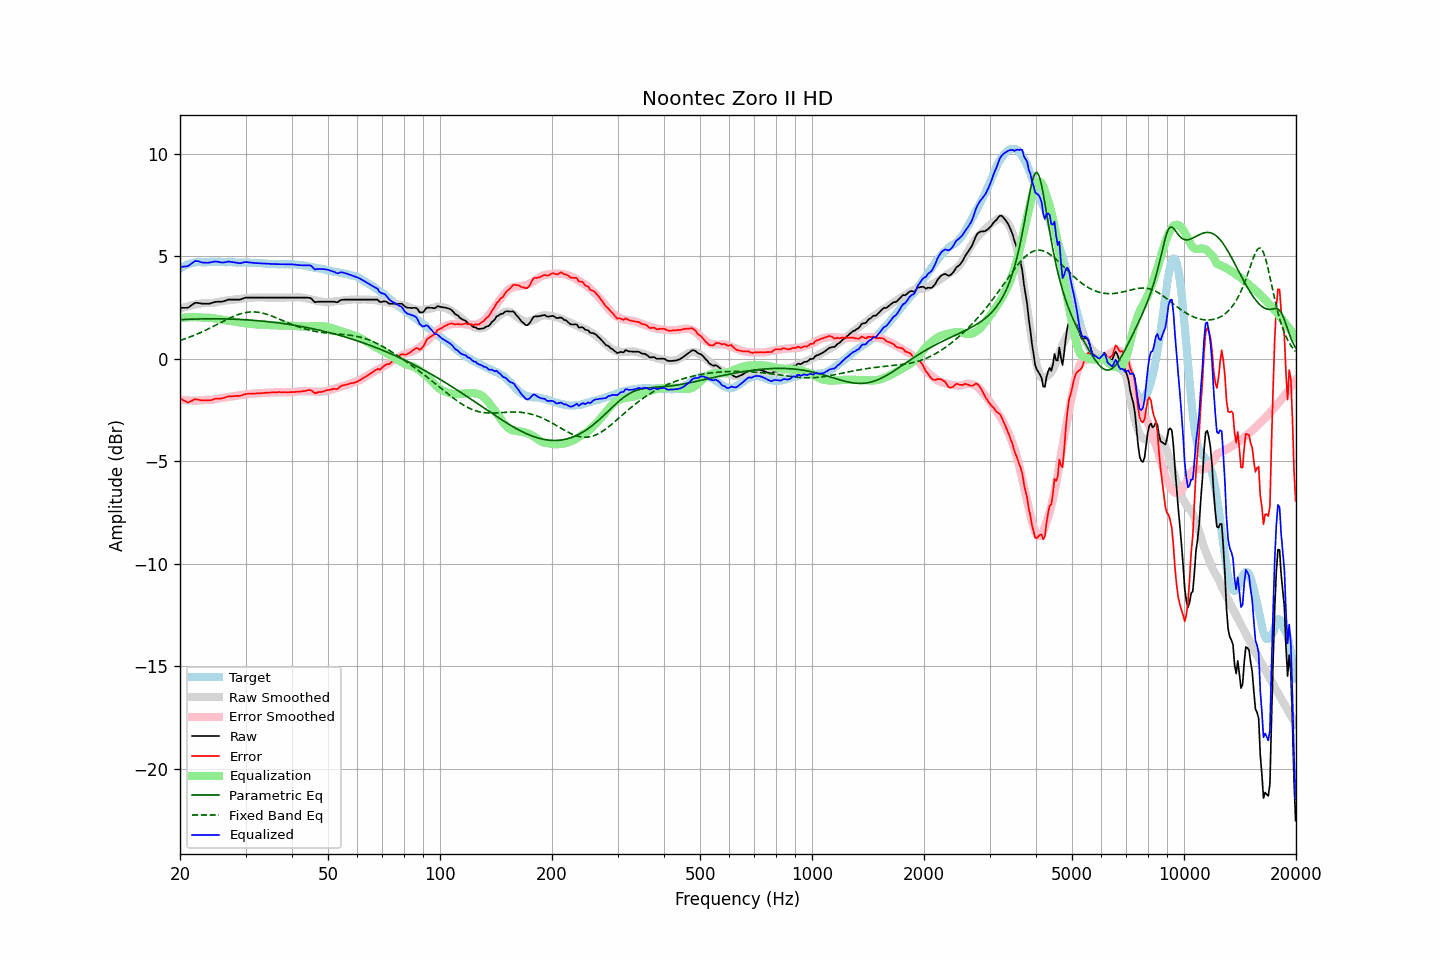

The data file committed next to this chart (first rows):
frequency, raw, error, smoothed, error_smoothed, equalization, parametric_eq, fixed_band_eq, equalized_raw, equalized_smoothed, target
20.00, 2.49, -1.92, 2.44, -1.99, 1.99, 1.91, 0.90, 4.48, 4.44, 4.41
20.20, 2.49, -1.97, 2.47, -2.00, 2.00, 1.91, 0.93, 4.49, 4.47, 4.46
20.40, 2.49, -2.02, 2.50, -2.01, 2.01, 1.92, 0.95, 4.50, 4.51, 4.51
20.61, 2.49, -2.05, 2.52, -2.02, 2.02, 1.92, 0.98, 4.51, 4.54, 4.53
20.81, 2.49, -2.10, 2.55, -2.02, 2.02, 1.93, 1.01, 4.51, 4.57, 4.58
21.02, 2.50, -2.12, 2.57, -2.03, 2.03, 1.93, 1.03, 4.53, 4.60, 4.62
21.23, 2.55, -2.09, 2.59, -2.03, 2.03, 1.93, 1.06, 4.58, 4.62, 4.64
21.44, 2.61, -2.05, 2.61, -2.03, 2.03, 1.93, 1.09, 4.64, 4.64, 4.66
21.66, 2.66, -2.02, 2.63, -2.04, 2.04, 1.94, 1.12, 4.69, 4.66, 4.68
21.87, 2.72, -1.97, 2.64, -2.04, 2.04, 1.94, 1.15, 4.76, 4.68, 4.69
22.09, 2.74, -1.97, 2.66, -2.04, 2.04, 1.94, 1.19, 4.78, 4.70, 4.71
22.31, 2.73, -1.99, 2.67, -2.04, 2.04, 1.94, 1.22, 4.76, 4.71, 4.72
22.54, 2.72, -2.00, 2.69, -2.03, 2.03, 1.95, 1.25, 4.75, 4.72, 4.72
22.76, 2.70, -2.02, 2.70, -2.02, 2.02, 1.95, 1.29, 4.72, 4.72, 4.72
22.99, 2.69, -2.02, 2.71, -2.01, 2.01, 1.95, 1.32, 4.70, 4.72, 4.71
23.22, 2.69, -2.02, 2.72, -2.00, 2.00, 1.95, 1.36, 4.69, 4.72, 4.71
23.45, 2.69, -2.02, 2.72, -2.00, 2.00, 1.95, 1.40, 4.69, 4.72, 4.71
23.69, 2.69, -2.03, 2.72, -2.00, 2.00, 1.95, 1.44, 4.69, 4.72, 4.72
23.92, 2.69, -2.03, 2.72, -2.00, 2.00, 1.95, 1.48, 4.69, 4.72, 4.71
24.16, 2.71, -2.02, 2.72, -2.00, 2.00, 1.95, 1.51, 4.71, 4.72, 4.72
24.40, 2.73, -2.00, 2.73, -1.99, 1.99, 1.95, 1.55, 4.72, 4.72, 4.73
24.65, 2.76, -1.96, 2.74, -1.98, 1.98, 1.95, 1.59, 4.74, 4.72, 4.72
24.89, 2.78, -1.94, 2.75, -1.97, 1.97, 1.95, 1.63, 4.75, 4.72, 4.72
25.14, 2.79, -1.93, 2.77, -1.95, 1.95, 1.95, 1.68, 4.74, 4.72, 4.72
25.39, 2.79, -1.94, 2.78, -1.94, 1.94, 1.95, 1.72, 4.73, 4.72, 4.73
25.65, 2.79, -1.94, 2.80, -1.92, 1.92, 1.95, 1.76, 4.71, 4.72, 4.73
25.91, 2.79, -1.93, 2.81, -1.91, 1.91, 1.95, 1.80, 4.70, 4.72, 4.72
26.16, 2.81, -1.91, 2.83, -1.89, 1.89, 1.95, 1.84, 4.70, 4.72, 4.72
26.43, 2.83, -1.89, 2.84, -1.88, 1.88, 1.95, 1.88, 4.71, 4.72, 4.71
26.69, 2.86, -1.85, 2.85, -1.87, 1.87, 1.95, 1.92, 4.73, 4.72, 4.71
26.96, 2.89, -1.83, 2.85, -1.86, 1.86, 1.94, 1.96, 4.75, 4.71, 4.72
27.23, 2.89, -1.83, 2.86, -1.85, 1.85, 1.94, 1.99, 4.74, 4.71, 4.72
27.50, 2.89, -1.83, 2.87, -1.84, 1.84, 1.94, 2.03, 4.73, 4.71, 4.72
27.77, 2.89, -1.82, 2.88, -1.83, 1.83, 1.94, 2.06, 4.72, 4.71, 4.71
28.05, 2.89, -1.82, 2.89, -1.81, 1.81, 1.93, 2.10, 4.70, 4.71, 4.71
28.33, 2.89, -1.81, 2.91, -1.80, 1.80, 1.93, 2.13, 4.69, 4.70, 4.69
28.62, 2.89, -1.80, 2.92, -1.79, 1.79, 1.93, 2.16, 4.68, 4.70, 4.69
28.90, 2.89, -1.81, 2.93, -1.78, 1.78, 1.92, 2.18, 4.66, 4.70, 4.70
29.19, 2.91, -1.78, 2.93, -1.77, 1.77, 1.92, 2.21, 4.67, 4.70, 4.69
29.48, 2.94, -1.77, 2.94, -1.75, 1.75, 1.91, 2.23, 4.69, 4.70, 4.71
29.78, 2.97, -1.73, 2.95, -1.75, 1.75, 1.91, 2.25, 4.71, 4.70, 4.70
30.08, 2.99, -1.72, 2.96, -1.74, 1.74, 1.90, 2.26, 4.72, 4.69, 4.70
30.38, 2.99, -1.70, 2.97, -1.73, 1.73, 1.90, 2.27, 4.71, 4.69, 4.69
30.68, 2.99, -1.70, 2.97, -1.71, 1.71, 1.89, 2.28, 4.70, 4.69, 4.69
30.99, 2.99, -1.70, 2.98, -1.71, 1.71, 1.89, 2.29, 4.69, 4.69, 4.69
31.30, 2.99, -1.70, 2.99, -1.70, 1.70, 1.88, 2.29, 4.69, 4.69, 4.68
31.61, 2.99, -1.69, 2.99, -1.69, 1.69, 1.88, 2.29, 4.68, 4.68, 4.68
31.93, 2.99, -1.69, 2.99, -1.68, 1.68, 1.87, 2.29, 4.67, 4.68, 4.68
32.24, 2.99, -1.68, 3.00, -1.68, 1.68, 1.86, 2.28, 4.67, 4.67, 4.67
32.57, 2.99, -1.69, 2.99, -1.67, 1.67, 1.86, 2.27, 4.66, 4.67, 4.67
32.89, 2.99, -1.68, 2.99, -1.67, 1.67, 1.85, 2.25, 4.66, 4.66, 4.67
33.22, 2.99, -1.67, 2.99, -1.67, 1.67, 1.84, 2.24, 4.66, 4.66, 4.66
33.55, 2.99, -1.67, 2.99, -1.66, 1.66, 1.84, 2.22, 4.65, 4.65, 4.65
33.89, 2.99, -1.65, 2.99, -1.66, 1.66, 1.83, 2.20, 4.65, 4.65, 4.64
34.23, 2.99, -1.66, 2.99, -1.65, 1.65, 1.82, 2.17, 4.64, 4.64, 4.65
34.57, 2.99, -1.65, 2.99, -1.65, 1.65, 1.81, 2.15, 4.64, 4.64, 4.63
34.92, 2.99, -1.64, 2.99, -1.64, 1.64, 1.80, 2.12, 4.63, 4.63, 4.63
35.27, 2.99, -1.64, 2.99, -1.64, 1.64, 1.79, 2.09, 4.63, 4.63, 4.63
35.62, 2.99, -1.63, 2.99, -1.64, 1.64, 1.79, 2.06, 4.63, 4.63, 4.62
35.97, 2.99, -1.63, 2.99, -1.63, 1.63, 1.78, 2.03, 4.62, 4.62, 4.62
... 635 more rows
